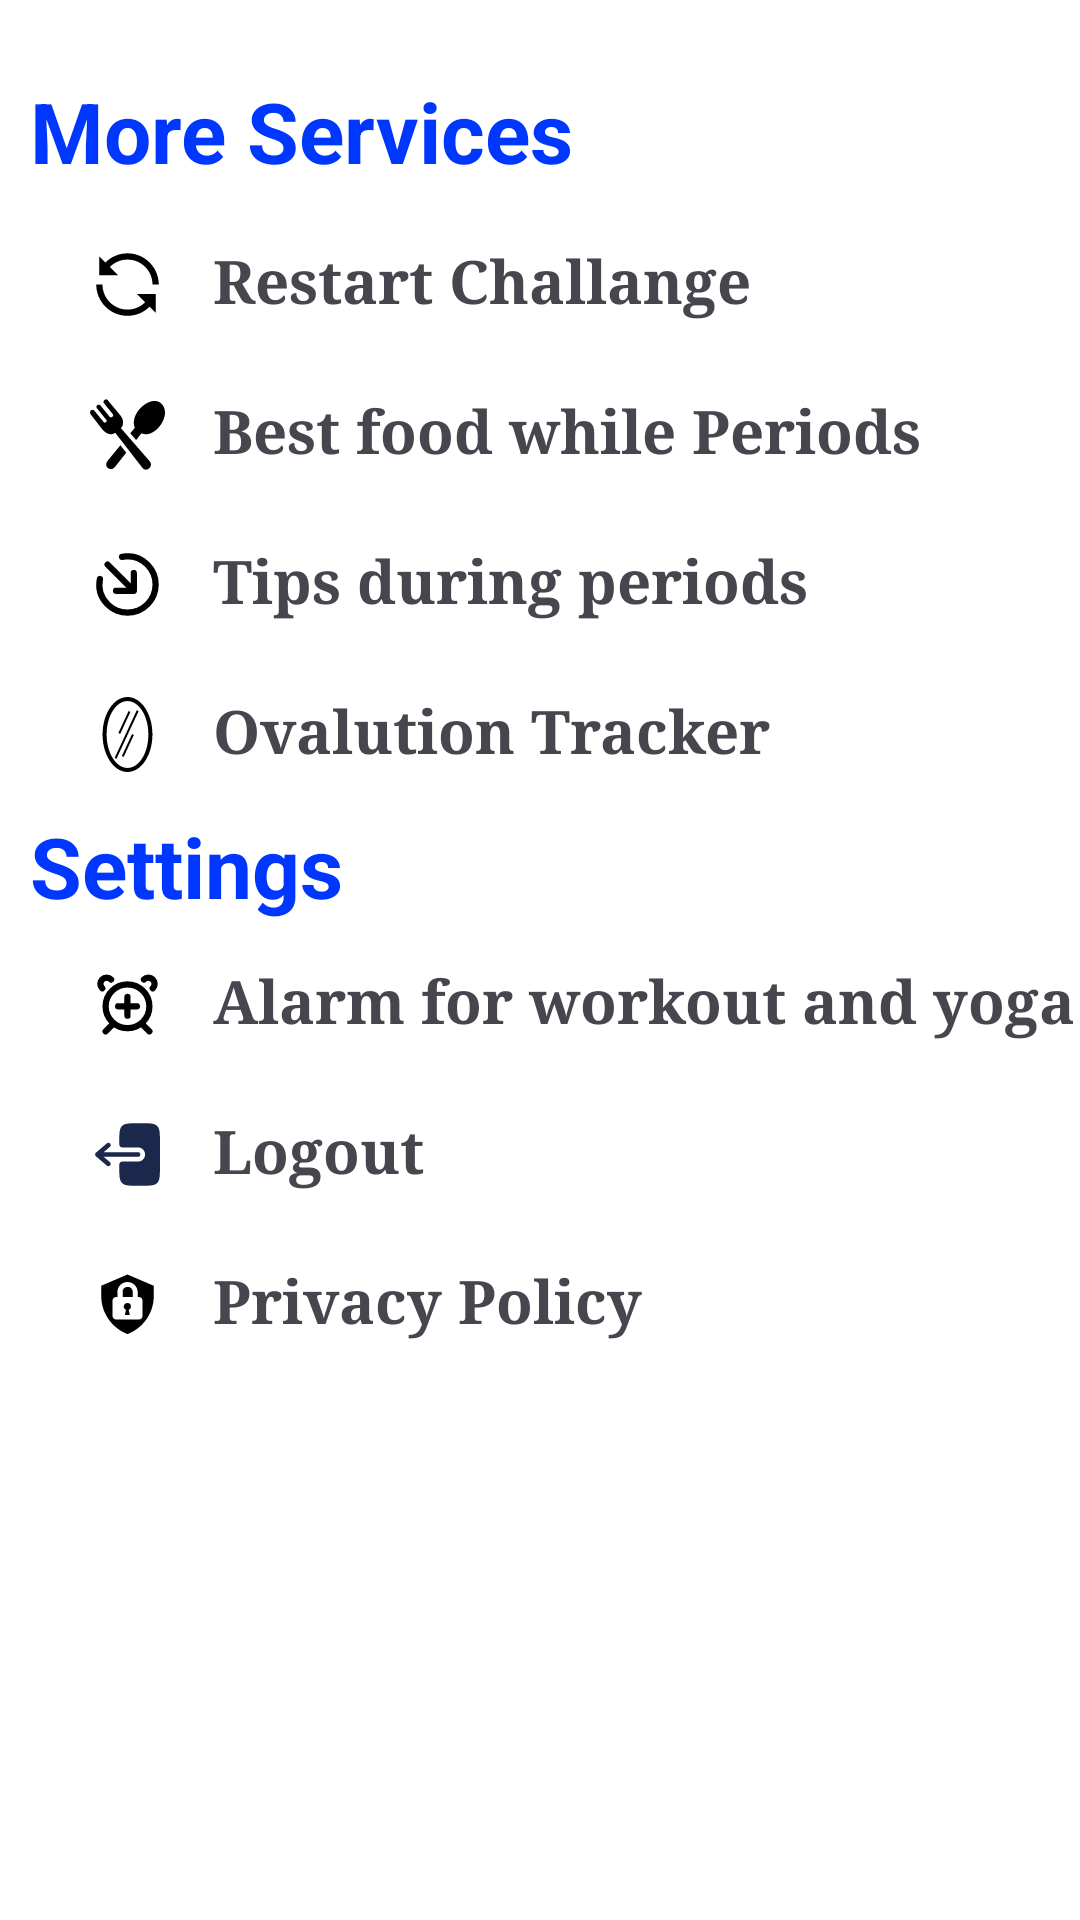

Produce the Android XML layout that renders to this screen, including the resource entries it uses.
<!-- AndroidManifest.xml: application theme Theme.Vitality -->
<!-- res/layout/fragment_more.xml -->
<?xml version="1.0" encoding="utf-8"?>
<FrameLayout xmlns:android="http://schemas.android.com/apk/res/android"
    xmlns:app="http://schemas.android.com/apk/res-auto"
    xmlns:tools="http://schemas.android.com/tools"
    android:layout_width="match_parent"
    android:layout_height="match_parent"
    android:background="#FFFFFF"
    tools:context=".fragments.MoreFrag">

    <androidx.constraintlayout.widget.ConstraintLayout
        android:layout_width="match_parent"
        android:layout_height="match_parent">

        <TextView
            android:id="@+id/textView9"
            android:layout_marginTop="25dp"
            android:layout_width="match_parent"
            android:textStyle="bold"
            android:textColor="#0037FF"
            android:layout_height="40dp"
            android:layout_marginStart="10dp"
            android:text="More Services "
            android:textSize="28sp"
            app:layout_constraintStart_toStartOf="parent"
            app:layout_constraintTop_toTopOf="parent" />

        <TextView
            android:id="@+id/textView10"
            android:layout_width="match_parent"
            android:layout_height="40dp"
            android:layout_marginStart="10dp"
            android:layout_marginTop="10dp"
            android:text="Settings "
            android:textColor="#0037FF"
            android:textSize="28sp"
            android:textStyle="bold"
            app:layout_constraintStart_toStartOf="parent"
            app:layout_constraintTop_toBottomOf="@+id/textView7" />

        <TextView
            android:id="@+id/textView4"
            android:layout_width="match_parent"
            android:layout_marginTop="15dp"
            android:layout_height="30dp"
            android:layout_marginStart="30dp"
            android:drawableStart="@drawable/restart_dr"
            android:fontFamily="serif"
            android:text="   Restart Challange"
            android:textSize="20sp"
            android:textStyle="bold"
            app:layout_constraintStart_toStartOf="parent"
            app:layout_constraintTop_toBottomOf="@+id/textView9" />

        <TextView
            android:id="@+id/textView5"
            android:layout_width="match_parent"
            android:layout_height="30dp"
            android:layout_marginStart="30dp"
            android:layout_marginTop="20dp"
            android:drawableStart="@drawable/food_dr"
            android:fontFamily="serif"
            android:text="   Best food while Periods"
            android:textSize="20sp"
            android:textStyle="bold"

            app:layout_constraintStart_toStartOf="parent"
            app:layout_constraintTop_toBottomOf="@+id/textView4" />

        <TextView
            android:id="@+id/textView6"
            android:layout_width="match_parent"
            android:layout_height="30dp"
            android:layout_marginStart="30dp"
            android:layout_marginTop="20dp"
            android:drawableStart="@drawable/tips_dr"
            android:fontFamily="serif"
            android:text="   Tips during periods"
            android:textSize="20sp"
            android:textStyle="bold"
            app:layout_constraintStart_toStartOf="parent"
            app:layout_constraintTop_toBottomOf="@+id/textView5" />

        <TextView
            android:id="@+id/textView7"
            android:layout_width="match_parent"
            android:layout_height="30dp"
            android:layout_marginStart="30dp"
            android:layout_marginTop="20dp"
            android:drawableStart="@drawable/oval_dr"
            android:fontFamily="serif"
            android:text="   Ovalution Tracker"
            android:textSize="20sp"
            android:textStyle="bold"
            app:layout_constraintStart_toStartOf="parent"
            app:layout_constraintTop_toBottomOf="@+id/textView6" />


        <TextView
            android:id="@+id/textView8"
            android:layout_width="match_parent"
            android:layout_height="30dp"
            android:layout_marginStart="30dp"
            android:drawableStart="@drawable/alarm_dr"
            android:fontFamily="serif"
            android:layout_marginTop="10dp"
            android:text="   Alarm for workout and yoga"
            android:textSize="20sp"
            android:textStyle="bold"
            app:layout_constraintStart_toStartOf="parent"
            app:layout_constraintTop_toBottomOf="@+id/textView10" />

        <TextView
            android:id="@+id/textView11"
            android:layout_width="match_parent"
            android:layout_height="30dp"
            android:layout_marginStart="30dp"
            android:layout_marginTop="20dp"
            android:drawableStart="@drawable/logout_ic"
            android:fontFamily="serif"
            android:text="   Logout"
            android:textSize="20sp"
            android:textStyle="bold"
            app:layout_constraintStart_toStartOf="parent"
            app:layout_constraintTop_toBottomOf="@+id/textView8" />

        <TextView
            android:layout_width="match_parent"
            android:layout_height="30dp"
            android:layout_marginStart="30dp"
            android:drawableStart="@drawable/privacy_dr"
            android:fontFamily="serif"
            android:text="   Privacy Policy"
            android:textSize="20sp"
            android:layout_marginTop="20dp"
            android:textStyle="bold"
            app:layout_constraintStart_toStartOf="parent"
            app:layout_constraintTop_toBottomOf="@+id/textView11" />


    </androidx.constraintlayout.widget.ConstraintLayout>


</FrameLayout>
<!-- resources referenced by this layout -->
<resources>
  <!-- drawable oval_dr (drawable) -->
  <vector xmlns:android="http://schemas.android.com/apk/res/android" xmlns:aapt="http://schemas.android.com/aapt"
      android:viewportWidth="31.117"
      android:viewportHeight="31.117"
      android:width="25dp"
      android:height="25dp">
      <path
          android:pathData="M15.558 0C9.851 0 5.209 6.979 5.209 15.558c0 8.579 4.642 15.559 10.349 15.559c5.706 0 10.35 -6.979 10.35 -15.559C25.908 6.978 21.264 0 15.558 0zM15.558 29.439c-4.782 0 -8.673 -6.228 -8.673 -13.881c0 -7.654 3.891 -13.882 8.673 -13.882c4.781 0 8.672 6.228 8.672 13.882C24.23 23.212 20.339 29.439 15.558 29.439zM19.414 5.492l0.76 0.353l-9.184 19.78l-0.76 -0.354L19.414 5.492zM12.535 15.296l-0.76 -0.353l4.232 -9.112l0.761 0.353L12.535 15.296zM17.439 15.381l0.762 0.353l-4.229 9.114l-0.761 -0.353L17.439 15.381z"
          android:fillColor="#000000" />
  </vector>
  <!-- drawable privacy_dr (drawable) -->
  <vector xmlns:android="http://schemas.android.com/apk/res/android" xmlns:aapt="http://schemas.android.com/aapt"
      android:viewportWidth="20"
      android:viewportHeight="20"
      android:width="25dp"
      android:height="25dp">
      <path
          android:pathData="M10 9.6c-0.6 0 -1 0.4 -1 1 0 0.4 0.3 0.7 0.6 0.8l-0.3 1.4h1.3l-0.3 -1.4c0.4 -0.1 0.6 -0.4 0.6 -0.8 0.1 -0.6 -0.3 -1 -0.9 -1zm0.1 -4.3c-0.7 0 -1.4 0.5 -1.4 1.2V8h2.7V6.5c-0.1 -0.7 -0.6 -1.2 -1.3 -1.2zM10 2L3 5v3c0.1 4.4 2.9 8.3 7 9.9 4.1 -1.6 6.9 -5.5 7 -9.9V5l-7 -3zm4 11c0 0.6 -0.4 1 -1 1H7c-0.6 0 -1 -0.4 -1 -1V9c0 -0.6 0.4 -1 1 -1h0.3V6.5C7.4 5.1 8.6 4 10 4c1.4 0 2.6 1.1 2.7 2.5V8h0.3c0.6 0 1 0.4 1 1v4z"
          android:fillColor="#000000" />
  </vector>
  <!-- drawable restart_dr (drawable) -->
  <vector xmlns:android="http://schemas.android.com/apk/res/android" xmlns:aapt="http://schemas.android.com/aapt"
      android:viewportWidth="1920"
      android:viewportHeight="1920"
      android:width="25dp"
      android:height="25dp">
      <path
          android:pathData="M320.006 962.032c0 352.866 287.052 639.974 640.026 639.974 173.767 0 334.093 -69.757 451.938 -188.072l-211.928 -211.912h480.019v479.981l-155.046 -155.114C1377.649 1674.883 1177.24 1762 960.032 1762 518.814 1762 160 1403.134 160 962.032ZM959.968 162C1401.186 162 1760 520.866 1760 961.968h-160.006c0 -352.866 -287.052 -639.974 -640.026 -639.974 -173.767 0 -334.093 69.757 -451.938 188.072l211.928 211.912H239.94V241.997L394.985 397.03C542.351 249.117 742.76 162 959.968 162Z"
          android:fillType="evenOdd"
          android:fillColor="#000000" />
  </vector>
  <!-- drawable tips_dr (drawable) -->
  <vector xmlns:android="http://schemas.android.com/apk/res/android" xmlns:aapt="http://schemas.android.com/aapt"
      android:viewportWidth="24"
      android:viewportHeight="24"
      android:width="25dp"
      android:height="25dp">
      <path
          android:pathData="M8.34315 14H14M14 14V8.34315M14 14L5.63604 5.63604M3.17216 10.2432C2.60828 13.0904 3.42957 16.1575 5.63604 18.364C9.15076 21.8787 14.8492 21.8787 18.364 18.364C21.8787 14.8492 21.8787 9.15076 18.364 5.63604C16.1575 3.42957 13.0904 2.60828 10.2432 3.17216"
          android:strokeColor="#000000"
          android:strokeWidth="2"
          android:strokeLineCap="round"
          android:strokeLineJoin="round" />
  </vector>
  <style name="Theme.Vitality" parent="Base.Theme.Vitality" />
  <style name="Base.Theme.Vitality" parent="Theme.Material3.DayNight.NoActionBar">
          
          
          <item name="colorPrimaryDark">#8C8C8C</item>
      </style>
</resources>
